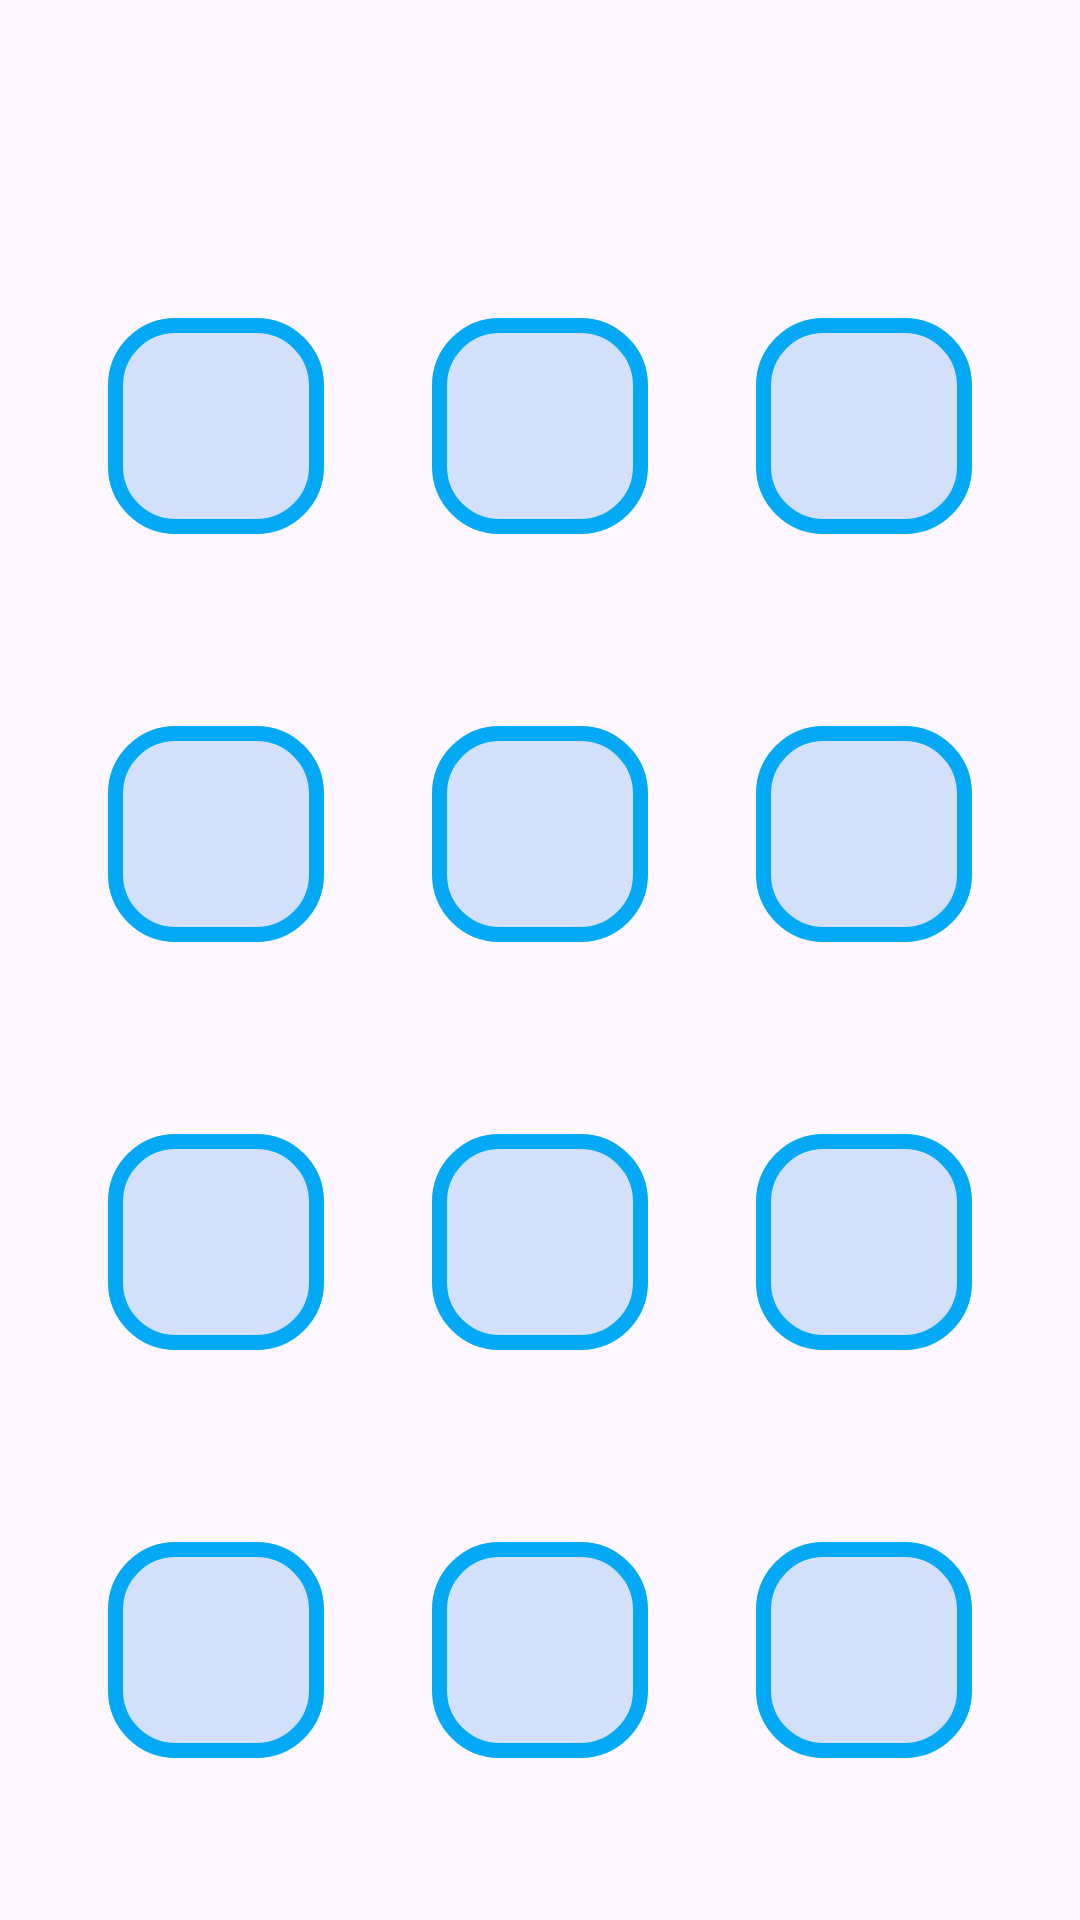

Produce the Android XML layout that renders to this screen, including the resource entries it uses.
<!-- AndroidManifest.xml: application theme Theme.Matches -->
<!-- res/layout/fragment_matches.xml -->
<?xml version="1.0" encoding="utf-8"?>
<androidx.constraintlayout.widget.ConstraintLayout xmlns:android="http://schemas.android.com/apk/res/android"
    xmlns:app="http://schemas.android.com/apk/res-auto"
    xmlns:tools="http://schemas.android.com/tools"
    android:layout_width="match_parent"
    android:layout_height="match_parent"
    tools:context=".features.matches.MatchesFragment">

    <TextView
        android:id="@+id/mistakesTextView"
        android:layout_width="wrap_content"
        android:layout_height="wrap_content"
        android:contentDescription="@string/card"
        android:textColor="@color/black"
        android:textSize="20sp"
        android:textStyle="bold"
        app:layout_constraintBottom_toTopOf="@+id/topGuideline"
        app:layout_constraintEnd_toEndOf="parent"
        app:layout_constraintStart_toStartOf="parent"
        app:layout_constraintTop_toTopOf="parent"
        tools:text="Mistakes: 3" />

    <ImageButton
        android:id="@+id/imageButton1"
        android:layout_width="72dp"
        android:layout_height="72dp"
        android:layout_marginTop="32dp"
        android:background="@drawable/card_button"
        android:contentDescription="@string/card"
        android:padding="10dp"
        app:layout_constraintEnd_toEndOf="parent"
        app:layout_constraintHorizontal_bias="0.5"
        app:layout_constraintStart_toEndOf="@+id/imageButton7"
        app:layout_constraintTop_toTopOf="@+id/topGuideline" />

    <ImageButton
        android:id="@+id/imageButton2"
        android:layout_width="72dp"
        android:layout_height="72dp"
        android:layout_marginTop="64dp"
        android:background="@drawable/card_button"
        android:contentDescription="@string/card"
        android:padding="10dp"
        app:layout_constraintEnd_toStartOf="@+id/imageButton9"
        app:layout_constraintHorizontal_bias="0.5"
        app:layout_constraintStart_toStartOf="parent"
        app:layout_constraintTop_toBottomOf="@+id/imageButton6" />

    <ImageButton
        android:id="@+id/imageButton3"
        android:layout_width="72dp"
        android:layout_height="72dp"
        android:layout_marginTop="64dp"
        android:background="@drawable/card_button"
        android:contentDescription="@string/card"
        android:padding="10dp"
        app:layout_constraintEnd_toStartOf="@+id/imageButton8"
        app:layout_constraintHorizontal_bias="0.5"
        app:layout_constraintStart_toStartOf="parent"
        app:layout_constraintTop_toBottomOf="@+id/imageButton2" />

    <ImageButton
        android:id="@+id/imageButton4"
        android:layout_width="72dp"
        android:layout_height="72dp"
        android:layout_marginTop="64dp"
        android:background="@drawable/card_button"
        android:contentDescription="@string/card"
        android:padding="10dp"
        app:layout_constraintEnd_toEndOf="parent"
        app:layout_constraintHorizontal_bias="0.5"
        app:layout_constraintStart_toEndOf="@+id/imageButton8"
        app:layout_constraintTop_toBottomOf="@+id/imageButton5" />

    <ImageButton
        android:id="@+id/imageButton5"
        android:layout_width="72dp"
        android:layout_height="72dp"
        android:layout_marginTop="64dp"
        android:background="@drawable/card_button"
        android:contentDescription="@string/card"
        android:padding="10dp"
        app:layout_constraintEnd_toEndOf="parent"
        app:layout_constraintHorizontal_bias="0.5"
        app:layout_constraintStart_toEndOf="@+id/imageButton9"
        app:layout_constraintTop_toBottomOf="@+id/imageButton1" />

    <ImageButton
        android:id="@+id/imageButton6"
        android:layout_width="72dp"
        android:layout_height="72dp"
        android:layout_marginTop="32dp"
        android:background="@drawable/card_button"
        android:contentDescription="@string/card"
        android:padding="10dp"
        app:layout_constraintEnd_toStartOf="@+id/imageButton7"
        app:layout_constraintHorizontal_bias="0.5"
        app:layout_constraintHorizontal_chainStyle="spread"
        app:layout_constraintStart_toStartOf="parent"
        app:layout_constraintTop_toTopOf="@+id/topGuideline" />

    <ImageButton
        android:id="@+id/imageButton7"
        android:layout_width="72dp"
        android:layout_height="72dp"
        android:layout_marginTop="32dp"
        android:background="@drawable/card_button"
        android:contentDescription="@string/card"
        android:padding="10dp"
        app:layout_constraintEnd_toStartOf="@+id/imageButton1"
        app:layout_constraintHorizontal_bias="0.5"
        app:layout_constraintHorizontal_chainStyle="spread"
        app:layout_constraintStart_toEndOf="@+id/imageButton6"
        app:layout_constraintTop_toTopOf="@+id/topGuideline" />

    <ImageButton
        android:id="@+id/imageButton8"
        android:layout_width="72dp"
        android:layout_height="72dp"
        android:layout_marginTop="64dp"
        android:background="@drawable/card_button"
        android:contentDescription="@string/card"
        android:padding="10dp"
        app:layout_constraintEnd_toStartOf="@+id/imageButton4"
        app:layout_constraintHorizontal_bias="0.5"
        app:layout_constraintHorizontal_chainStyle="spread"
        app:layout_constraintStart_toEndOf="@+id/imageButton3"
        app:layout_constraintTop_toBottomOf="@+id/imageButton9" />

    <ImageButton
        android:id="@+id/imageButton9"
        android:layout_width="72dp"
        android:layout_height="72dp"
        android:layout_marginTop="64dp"
        android:background="@drawable/card_button"
        android:contentDescription="@string/card"
        android:padding="10dp"
        app:layout_constraintEnd_toStartOf="@+id/imageButton5"
        app:layout_constraintHorizontal_bias="0.5"
        app:layout_constraintHorizontal_chainStyle="spread"
        app:layout_constraintStart_toEndOf="@+id/imageButton2"
        app:layout_constraintTop_toBottomOf="@+id/imageButton7" />

    <ImageButton
        android:id="@+id/imageButton10"
        android:layout_width="72dp"
        android:layout_height="72dp"
        android:layout_marginTop="64dp"
        android:background="@drawable/card_button"
        android:contentDescription="@string/card"
        android:padding="10dp"
        app:layout_constraintEnd_toStartOf="@+id/imageButton11"
        app:layout_constraintHorizontal_bias="0.5"
        app:layout_constraintHorizontal_chainStyle="spread"
        app:layout_constraintStart_toStartOf="parent"
        app:layout_constraintTop_toBottomOf="@+id/imageButton3" />

    <ImageButton
        android:id="@+id/imageButton11"
        android:layout_width="72dp"
        android:layout_height="72dp"
        android:layout_marginTop="64dp"
        android:background="@drawable/card_button"
        android:contentDescription="@string/card"
        android:padding="10dp"
        app:layout_constraintEnd_toStartOf="@+id/imageButton12"
        app:layout_constraintHorizontal_bias="0.5"
        app:layout_constraintHorizontal_chainStyle="spread"
        app:layout_constraintStart_toEndOf="@+id/imageButton10"
        app:layout_constraintTop_toBottomOf="@+id/imageButton8" />

    <ImageButton
        android:id="@+id/imageButton12"
        android:layout_width="72dp"
        android:layout_height="72dp"
        android:layout_marginTop="64dp"
        android:background="@drawable/card_button"
        android:contentDescription="@string/card"
        android:padding="10dp"
        app:layout_constraintEnd_toEndOf="parent"
        app:layout_constraintHorizontal_bias="0.5"
        app:layout_constraintHorizontal_chainStyle="spread"
        app:layout_constraintStart_toEndOf="@+id/imageButton11"
        app:layout_constraintTop_toBottomOf="@+id/imageButton4" />

    <androidx.constraintlayout.widget.Guideline
        android:id="@+id/topGuideline"
        android:layout_width="wrap_content"
        android:layout_height="wrap_content"
        android:orientation="horizontal"
        app:layout_constraintGuide_begin="74dp" />

</androidx.constraintlayout.widget.ConstraintLayout>
<!-- resources referenced by this layout -->
<resources>
  <color name="black">#FF000000</color>
  <!-- drawable card_button (drawable) -->
  <?xml version="1.0" encoding="utf-8"?>
  <selector xmlns:android="http://schemas.android.com/apk/res/android">
  
      <item>
          <shape android:shape="rectangle">
              <stroke
                  android:width="5dp"
                  android:color="@color/blue" />
              <solid android:color="#41509CE8"/>
              <corners android:radius="20dp"/>
          </shape>
      </item>
  
  </selector>
  <string name="card">Card</string>
  <style name="Theme.Matches" parent="Base.Theme.Matches" />
  <color name="blue">#03A9F4</color>
  <style name="Base.Theme.Matches" parent="Theme.Material3.Light.NoActionBar">
      </style>
</resources>
